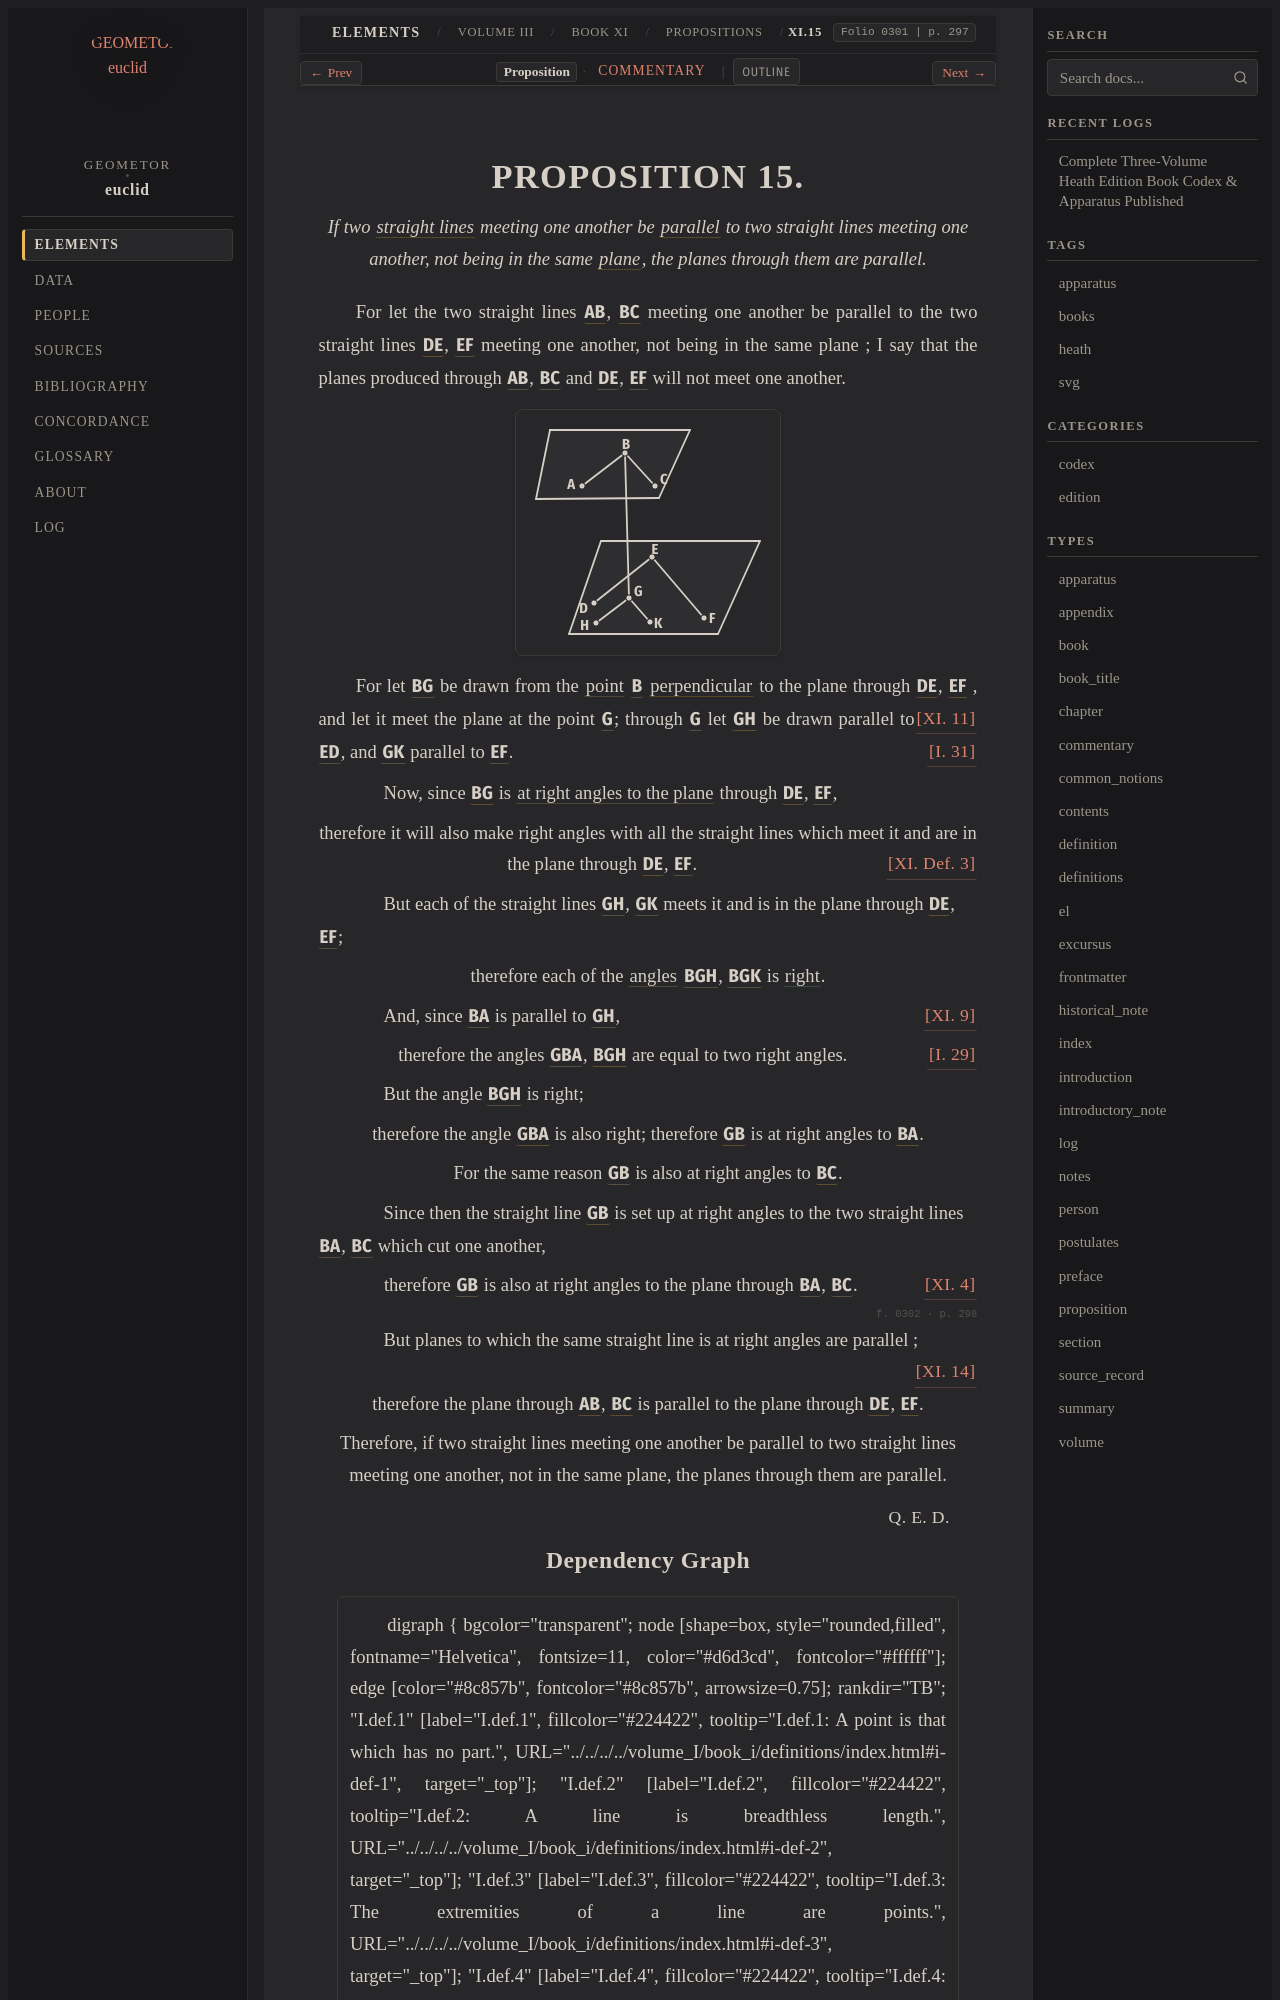

repository: geometor/euclid · page: heath/volume_III/book_xi/propositions/15/index.html · generator: sphinx

:canonical_id: XI.15
:volume: III
:book: XI
:proposition: 15
:type: proposition
:title: Proposition XI.15
:folios: 0301, 0302
:folio: 0301
:page: 297
:pages: 297, 298
:dependencies: I.def.4, I.def.7, I.def.23, I.29, I.31, XI.def.3, XI.4, XI.9, XI.11, XI.14

.. _XI.15:

.. _folio-iii-0301:

.. folio:: 0301
   :page: 297

PROPOSITION 15.
===============

.. enunciation::

   If two :term:`straight lines <straight-line>` meeting one another be :term:`parallel <parallel-straight-lines>` to two straight lines meeting one another, not being in the same :term:`plane <plane-surface>`, the planes through them are parallel.

For let the two straight lines :g:`AB <0301.g1:/ A B />`, :g:`BC <0301.g1:/ B C />` meeting one another be parallel to the two straight lines :g:`DE <0301.g1:/ D E />`, :g:`EF <0301.g1:/ E F />` meeting one another, not being in the same plane ; I say that the planes produced through :g:`AB <0301.g1:/ A B />`, :g:`BC <0301.g1:/ B C />` and :g:`DE <0301.g1:/ D E />`, :g:`EF <0301.g1:/ E F />` will not meet one another.

.. picture:: 0301.g1.svg
   :alt: Book XI, Proposition 15

For let :g:`BG <0301.g1:/ B G />` be drawn from the :term:`point <point>` :g:`B <0301.g1:B>` :term:`perpendicular <perpendicular>` to the plane through :g:`DE <0301.g1:/ D E />`, :g:`EF <0301.g1:/ E F />` :just:`[XI. 11] <XI.11>`, and let it meet the plane at the point :g:`G <0301.g1:G>`; through :g:`G <0301.g1:G>` let :g:`GH <0301.g1:/ G H />` be drawn parallel to :g:`ED <0301.g1:/ E D />`, and :g:`GK <0301.g1:/ G K />` parallel to :g:`EF <0301.g1:/ E F />`. :just:`[I. 31] <I.31>`

.. subclause::

   Now, since :g:`BG <0301.g1:/ B G />` is :term:`at right angles to the plane <right-angles-to-plane>` through :g:`DE <0301.g1:/ D E />`, :g:`EF <0301.g1:/ E F />`,

.. assertion::

   therefore it will also make right angles with all the straight lines which meet it and are in the plane through :g:`DE <0301.g1:/ D E />`, :g:`EF <0301.g1:/ E F />`. :just:`[XI. Def. 3] <XI.def.3>`

.. subclause::

   But each of the straight lines :g:`GH <0301.g1:/ G H />`, :g:`GK <0301.g1:/ G K />` meets it and is in the plane through :g:`DE <0301.g1:/ D E />`, :g:`EF <0301.g1:/ E F />`;

.. assertion::

   therefore each of the :term:`angles <plane-angle>` :g:`BGH <0301.g1:< B G H )>`, :g:`BGK <0301.g1:< B G K )>` is :eq:`right <0301.g1:< B G H ) = 0301.g1:< B G K )>`.

.. subclause:: [XI. 9] <XI.9>

   And, since :g:`BA <0301.g1:/ B A />` is parallel to :g:`GH <0301.g1:/ G H />`,

.. assertion::

   therefore the angles :g:`GBA <0301.g1:< G B A )>`, :g:`BGH <0301.g1:< B G H )>` are equal to two right angles. :just:`[I. 29] <I.29>`

.. subclause::

   But the angle :g:`BGH <0301.g1:< B G H )>` is right;

.. assertion::

   therefore the angle :g:`GBA <0301.g1:< G B A )>` is also right; therefore :g:`GB <0301.g1:/ G B />` is at right angles to :g:`BA <0301.g1:/ B A />`.

.. assertion::

   For the same reason :g:`GB <0301.g1:/ G B />` is also at right angles to :g:`BC <0301.g1:/ B C />`.

.. subclause::

   Since then the straight line :g:`GB <0301.g1:/ G B />` is set up at right angles to the two straight lines :g:`BA <0301.g1:/ B A />`, :g:`BC <0301.g1:/ B C />` which cut one another,

.. assertion::

   therefore :g:`GB <0301.g1:/ G B />` is also at right angles to the plane through :g:`BA <0301.g1:/ B A />`, :g:`BC <0301.g1:/ B C />`. :just:`[XI. 4] <XI.4>`

.. _folio-iii-0302:

.. folio:: 0302
   :page: 298

.. subclause::

   But planes to which the same straight line is at right angles are parallel ; :just:`[XI. 14] <XI.14>`

.. assertion::

   therefore the plane through :g:`AB <0301.g1:/ A B />`, :g:`BC <0301.g1:/ B C />` is parallel to the plane through :g:`DE <0301.g1:/ D E />`, :g:`EF <0301.g1:/ E F />`.

.. assertion::

   Therefore, if two straight lines meeting one another be parallel to two straight lines meeting one another, not in the same plane, the planes through them are parallel.

.. qed::

   :just:`Q. E. D.`
